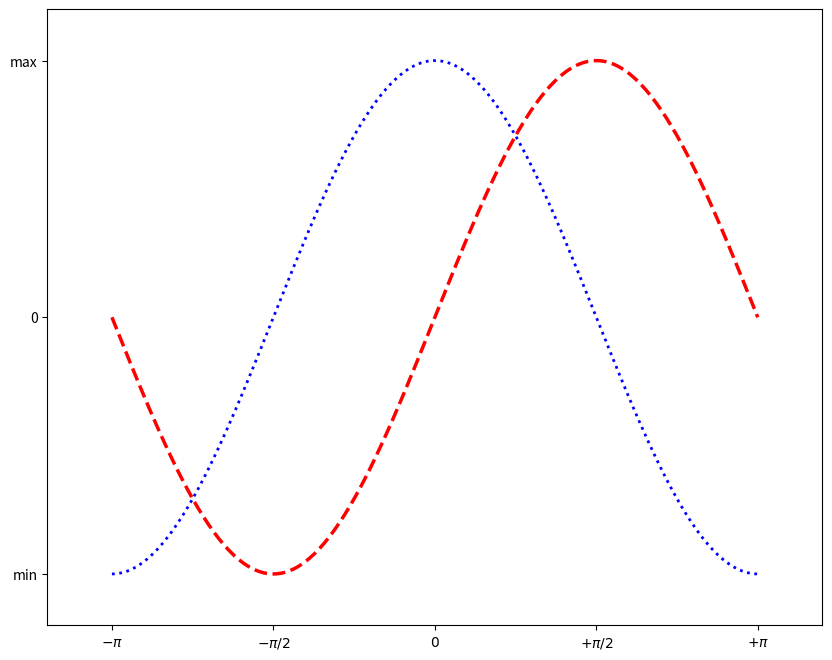

This figure's Python source:
# 2.4 Setting tick labels
# import necessary libraries
import matplotlib.pyplot as pl
import numpy as np


n = 256
X = np.linspace(-np.pi, np.pi, n, endpoint=True)
C, S = np.cos(X), np.sin(X)
pl.figure(figsize=(10, 8), dpi=80)
pl.plot(X, C, color="blue", linewidth=2, linestyle=":")
pl.plot(X, S, color="red",  linewidth=2.5, linestyle="--")
pl.xlim(X.min() * 1.2, X.max() * 1.2)
pl.ylim(C.min() * 1.2, C.max() * 1.2)

# create latex-style labels for ticks
pl.xticks([-np.pi, -np.pi/2, 0, np.pi/2, np.pi],
          [r'$-\pi$', r'$-\pi/2$', r'$0$', r'$+\pi/2$', r'$+\pi$'])

pl.yticks([-1, 0, +1],
          [r'min', r'0', r'max'])
          
print("2.4 Setting plot tick labels")
pl.show()